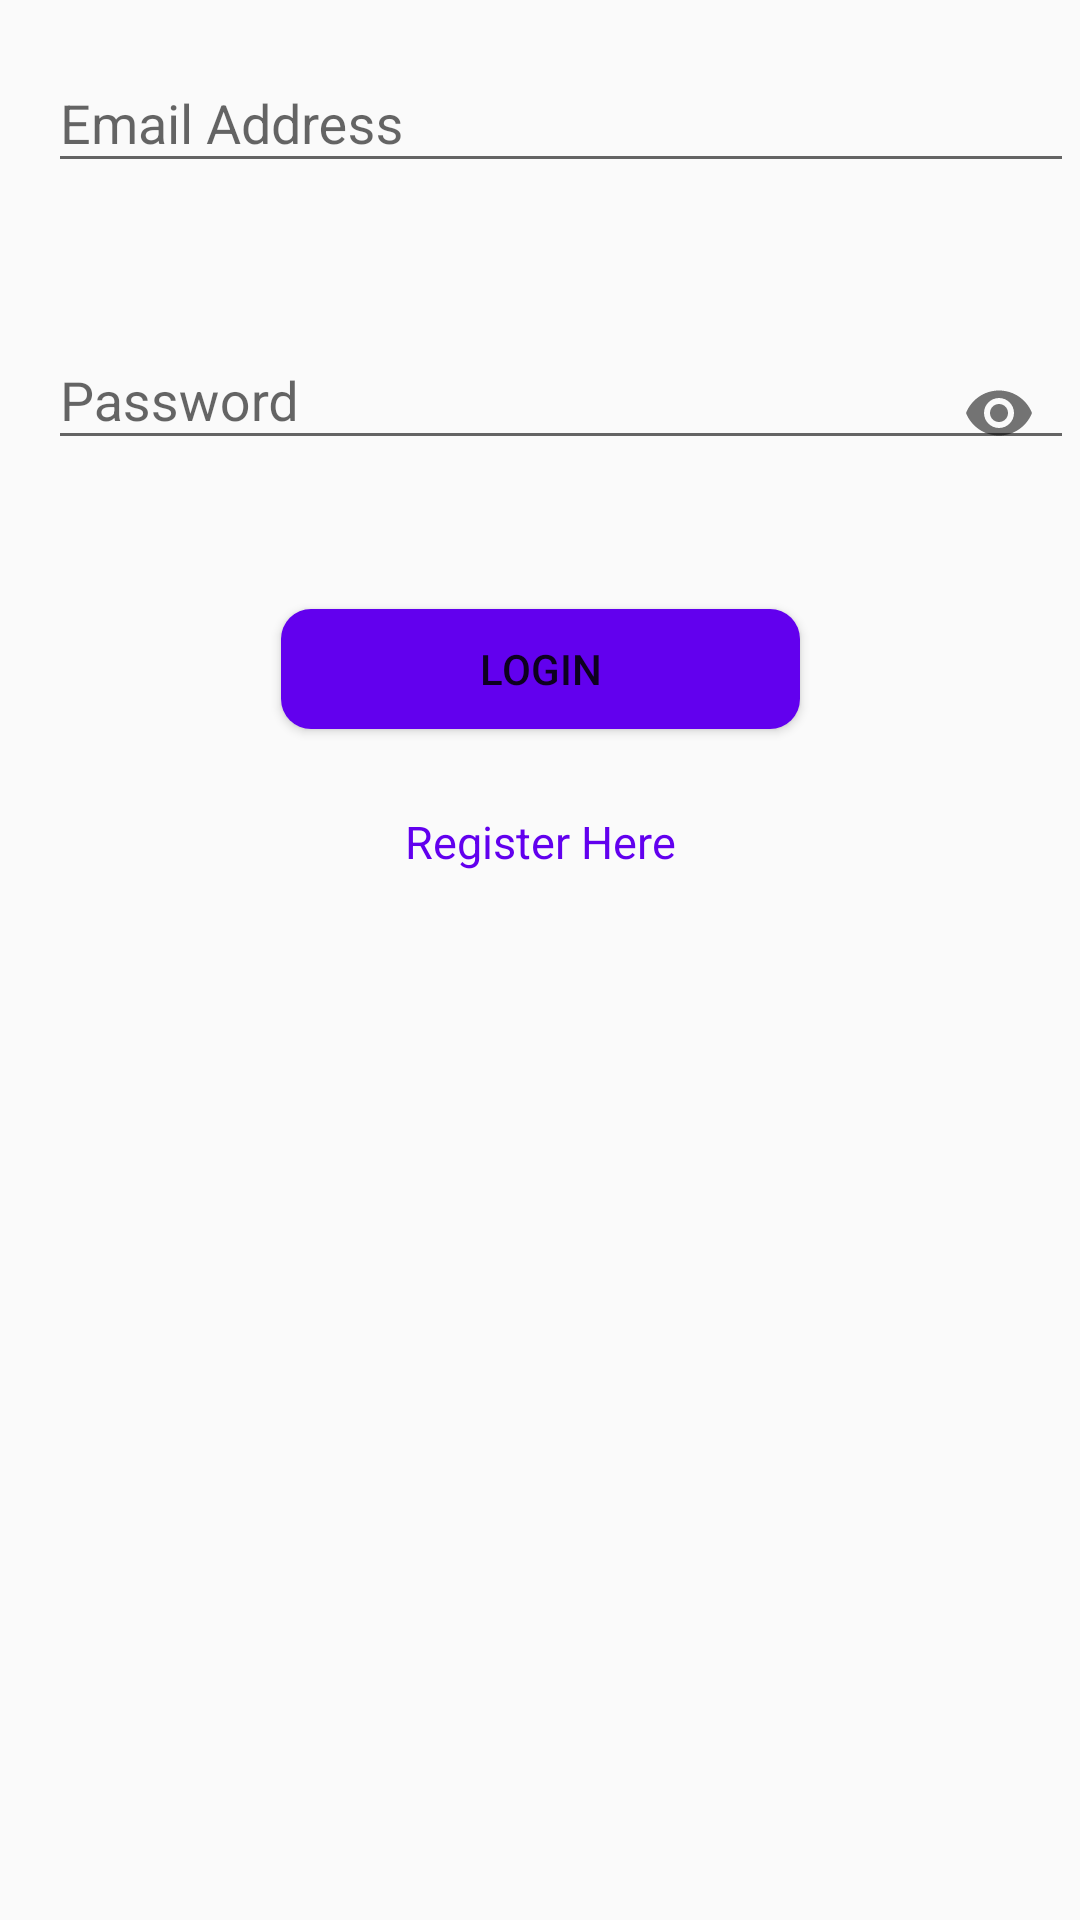

Layout XML and referenced resources for this Android screen:
<!-- AndroidManifest.xml: application theme AppTheme -->
<!-- res/layout/activity_login.xml -->
<layout xmlns:android="http://schemas.android.com/apk/res/android"
    xmlns:app="http://schemas.android.com/apk/res-auto"
    xmlns:tools="http://schemas.android.com/tools">

    <androidx.coordinatorlayout.widget.CoordinatorLayout
        android:id="@+id/coordinatorLayout"
        android:layout_width="match_parent"
        android:layout_height="match_parent"
        tools:context=".activity.MovieActivity"
        tools:ignore="Overdraw">

        <androidx.constraintlayout.widget.ConstraintLayout
            android:layout_width="match_parent"
            android:layout_height="match_parent">

            <com.google.android.material.textfield.TextInputLayout
                android:id="@+id/textInputLayoutEmailAdds"
                android:layout_width="0dp"
                android:layout_height="wrap_content"
                android:layout_marginStart="@dimen/margin_start"
                android:layout_marginTop="@dimen/margin_top"
                android:layout_marginEnd="1dp"
                app:errorEnabled="true"
                app:errorTextAppearance="@style/ErrorText"
                app:hintTextAppearance="@style/hintText"
                app:layout_constraintEnd_toEndOf="parent"
                app:layout_constraintStart_toStartOf="parent"
                app:layout_constraintTop_toTopOf="parent"
                android:theme="@style/textLayoutStyle">

                <com.google.android.material.textfield.TextInputEditText
                    android:id="@+id/editTextEmailAddress"
                    android:layout_width="match_parent"
                    android:layout_height="wrap_content"
                    android:hint="@string/customer_email_address"
                    android:inputType="textEmailAddress" />

            </com.google.android.material.textfield.TextInputLayout>


            <com.google.android.material.textfield.TextInputLayout
                android:id="@+id/textInputLayoutPassword"
                android:layout_width="0dp"
                android:layout_height="wrap_content"
                android:layout_marginStart="@dimen/margin_start"
                android:layout_marginTop="@dimen/margin_top"
                android:layout_marginEnd="1dp"
                app:errorEnabled="true"
                app:errorTextAppearance="@style/ErrorText"
                app:hintTextAppearance="@style/hintText"
                app:layout_constraintEnd_toEndOf="parent"
                app:layout_constraintStart_toStartOf="parent"
                app:layout_constraintTop_toBottomOf="@+id/textInputLayoutEmailAdds"
                app:passwordToggleEnabled="true"
                android:theme="@style/textLayoutStyle">

                <com.google.android.material.textfield.TextInputEditText
                    android:id="@+id/editTextPassword"
                    android:layout_width="match_parent"
                    android:layout_height="wrap_content"
                    android:hint="@string/customer_password"
                    android:inputType="textPassword" />

            </com.google.android.material.textfield.TextInputLayout>

            <Button
                android:id="@+id/loginButton"
                android:layout_width="173dp"
                android:layout_height="@dimen/button_height"
                android:layout_marginStart="130dp"
                android:layout_marginTop="18dp"
                android:layout_marginEnd="130dp"
                android:background="@drawable/register_button_bg"
                android:text="@string/login"
                app:layout_constraintEnd_toEndOf="parent"
                app:layout_constraintStart_toStartOf="parent"
                app:layout_constraintTop_toBottomOf="@+id/textInputLayoutPassword" />

            <Button
                android:id="@+id/registerHereTextButton"
                style="@style/Widget.MaterialComponents.Button.TextButton"
                android:layout_width="276dp"
                android:layout_height="39dp"
                android:layout_marginTop="18dp"
                android:text="@string/register_here"
                android:textSize="15dp"
                android:textColor="@color/colorPrimary"
                app:layout_constraintEnd_toEndOf="parent"
                app:layout_constraintStart_toStartOf="parent"
                app:layout_constraintTop_toBottomOf="@+id/loginButton" />

            <ProgressBar
                android:id="@+id/progressBar"
                style="?android:attr/progressBarStyle"
                android:layout_width="wrap_content"
                android:layout_height="wrap_content"
                android:layout_marginStart="8dp"
                android:layout_marginTop="8dp"
                android:layout_marginEnd="32dp"
                android:visibility="invisible"
                android:indeterminateTint="@color/colorPrimary"
                app:layout_constraintEnd_toStartOf="@+id/loginButton"
                app:layout_constraintHorizontal_bias="0.992"
                app:layout_constraintStart_toStartOf="parent"
                app:layout_constraintTop_toBottomOf="@+id/textInputLayoutPassword" />
        </androidx.constraintlayout.widget.ConstraintLayout>
    </androidx.coordinatorlayout.widget.CoordinatorLayout>
</layout>
<!-- resources referenced by this layout -->
<resources>
  <color name="colorPrimary">#6200EE</color>
  <dimen name="button_height">40dp</dimen>
  <dimen name="margin_start">8dp</dimen>
  <dimen name="margin_top">5dp</dimen>
  <!-- drawable register_button_bg (drawable) -->
  <?xml version="1.0" encoding="utf-8"?>
  <shape xmlns:android="http://schemas.android.com/apk/res/android"
      android:shape="rectangle">
      <corners android:radius="10dp"/> 
      <solid android:color="@color/colorPrimary"/> 
  
  </shape>
  <string name="customer_email_address">Email Address</string>
  <string name="customer_password">Password</string>
  <string name="login">LOGIN</string>
  <string name="register_here">Register Here</string>
  <style name="ErrorText" parent="TextAppearance.Design.Error">
          <item name="android:textSize">16sp</item>
          <item name="android:textColor">@color/red</item>
      </style>
  <style name="hintText" parent="TextAppearance.Design.Hint">
          <item name="android:textSize">16sp</item>
          <item name="android:textColor">@color/colorPrimary</item>
      </style>
  <style name="textLayoutStyle">
          <item name="android:layout_marginStart">@dimen/margin_start</item>
          <item name="android:layout_marginTop">@dimen/margin_top</item>
          <item name="android:layout_marginEnd">1dp</item>
          <item name="colorAccent">@color/colorPrimary</item>
      </style>
  <style name="AppTheme" parent="Theme.AppCompat.Light.DarkActionBar">
          
          <item name="colorPrimary">@color/colorPrimary</item>
          <item name="colorPrimaryDark">@color/colorPrimaryDark</item>
          <item name="colorAccent">@color/colorAccent</item>
      </style>
  <color name="red">#F44336</color>
  <color name="colorPrimaryDark">#3700B3</color>
  <color name="colorAccent">#03DAC5</color>
</resources>
